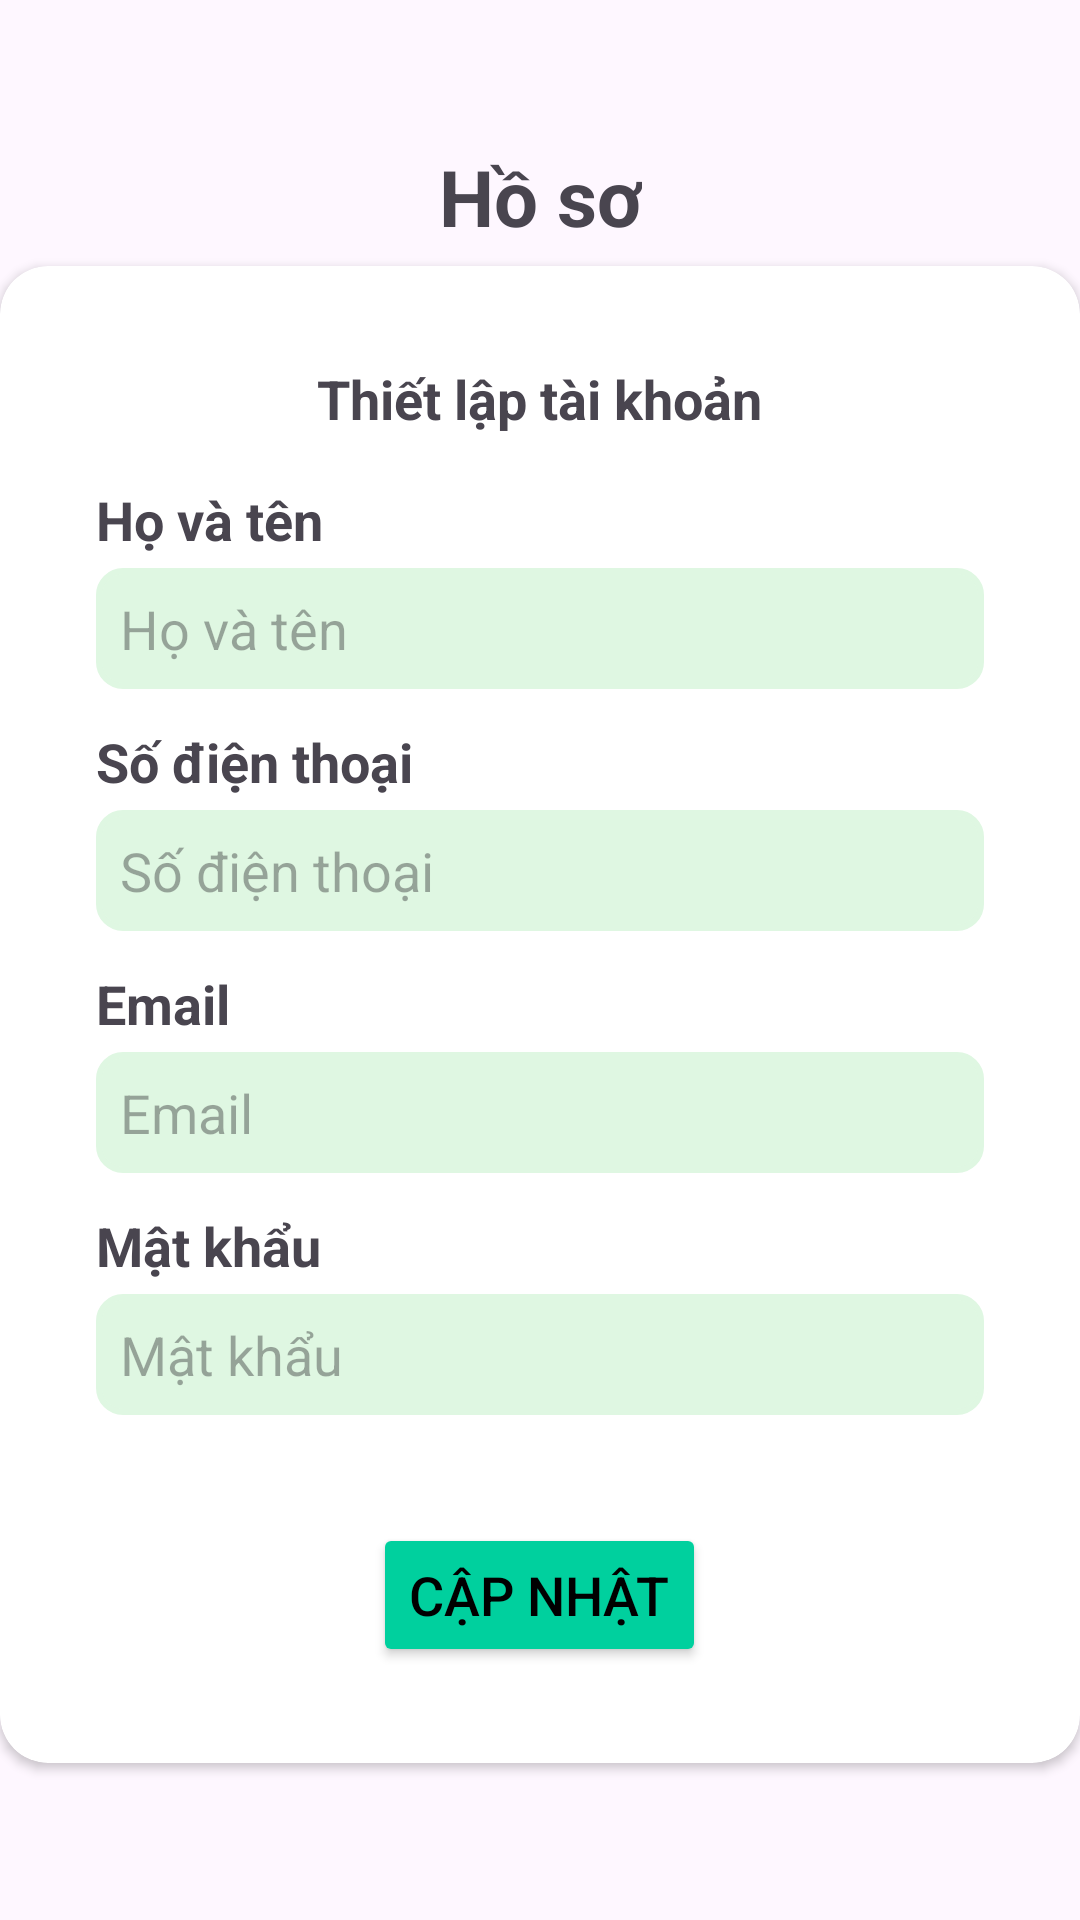

Write the Android layout XML for this screen, with the resource values it uses.
<!-- AndroidManifest.xml: application theme Theme.BudgetMastery -->
<!-- res/layout/fragment_setting_profile.xml -->
<?xml version="1.0" encoding="utf-8"?>
<androidx.constraintlayout.widget.ConstraintLayout xmlns:android="http://schemas.android.com/apk/res/android"
    xmlns:app="http://schemas.android.com/apk/res-auto"
    xmlns:tools="http://schemas.android.com/tools"
    android:layout_width="match_parent"
    android:layout_height="match_parent"
    tools:context=".Fragment.SettingProfileFragment">

    <TextView
        android:id="@+id/hoSo"
        android:layout_width="wrap_content"
        android:layout_height="wrap_content"
        android:layout_marginTop="48dp"
        android:text="Hồ sơ"
        android:textAlignment="center"
        android:textSize="26sp"
        android:textStyle="bold"
        app:layout_constraintEnd_toEndOf="parent"
        app:layout_constraintStart_toStartOf="parent"
        app:layout_constraintTop_toTopOf="parent" />

    <androidx.cardview.widget.CardView
        android:id="@+id/cv_main"
        android:layout_width="0dp"
        android:layout_height="wrap_content"
        app:cardBackgroundColor="@color/white"
        app:cardCornerRadius="16dp"
        app:contentPadding="16dp"
        app:layout_constraintTop_toBottomOf="@id/hoSo"
        app:layout_constraintBottom_toBottomOf="parent"
        app:layout_constraintEnd_toEndOf="parent"
        app:layout_constraintStart_toStartOf="parent"
        app:layout_constraintVertical_bias="0.1">

        <LinearLayout
            android:layout_width="match_parent"
            android:layout_height="wrap_content"
            android:orientation="vertical"
            android:padding="16dp">

            <TextView
                android:layout_width="wrap_content"
                android:layout_height="wrap_content"
                android:layout_gravity="center"
                android:layout_marginBottom="16dp"
                android:text="Thiết lập tài khoản"
                android:textSize="18sp"
                android:textStyle="bold" />

            <LinearLayout
                android:layout_width="match_parent"
                android:layout_height="wrap_content"
                android:layout_marginBottom="12dp"
                android:orientation="vertical">

                <TextView
                    android:layout_width="wrap_content"
                    android:layout_height="wrap_content"
                    android:layout_marginBottom="4dp"
                    android:text="Họ và tên"
                    android:textSize="18sp"
                    android:textStyle="bold" />

                <EditText
                    android:id="@+id/edtName"
                    android:layout_width="match_parent"
                    android:layout_height="wrap_content"
                    android:background="@drawable/rounded_input"
                    android:backgroundTint="#DFF7E2"
                    android:hint="Họ và tên"
                    android:padding="8dp"
                    android:textSize="18sp" />
            </LinearLayout>

            <LinearLayout
                android:layout_width="match_parent"
                android:layout_height="wrap_content"
                android:layout_marginBottom="12dp"
                android:orientation="vertical">

                <TextView
                    android:layout_width="wrap_content"
                    android:layout_height="wrap_content"
                    android:layout_marginBottom="4dp"
                    android:text="Số điện thoại"
                    android:textSize="18sp"
                    android:textStyle="bold" />

                <EditText
                    android:id="@+id/edtPhone"
                    android:layout_width="match_parent"
                    android:layout_height="wrap_content"
                    android:background="@drawable/rounded_input"
                    android:backgroundTint="#DFF7E2"
                    android:hint="Số điện thoại"
                    android:padding="8dp"
                    android:textSize="18sp" />
            </LinearLayout>

            <LinearLayout
                android:layout_width="match_parent"
                android:layout_height="wrap_content"
                android:layout_marginBottom="12dp"
                android:orientation="vertical">

                <TextView
                    android:layout_width="wrap_content"
                    android:layout_height="wrap_content"
                    android:layout_marginBottom="4dp"
                    android:text="Email"
                    android:textSize="18sp"
                    android:textStyle="bold" />

                <EditText
                    android:id="@+id/edtEmail"
                    android:layout_width="match_parent"
                    android:layout_height="wrap_content"
                    android:background="@drawable/rounded_input"
                    android:backgroundTint="#DFF7E2"
                    android:hint="Email"
                    android:padding="8dp"
                    android:textSize="18sp" />
            </LinearLayout>

            <LinearLayout
                android:layout_width="match_parent"
                android:layout_height="wrap_content"
                android:layout_marginBottom="12dp"
                android:orientation="vertical">

                <TextView
                    android:layout_width="wrap_content"
                    android:layout_height="wrap_content"
                    android:layout_marginBottom="4dp"
                    android:text="Mật khẩu"
                    android:textSize="18sp"
                    android:textStyle="bold" />

                <EditText
                    android:id="@+id/edtPassword"
                    android:layout_width="match_parent"
                    android:layout_height="wrap_content"
                    android:background="@drawable/rounded_input"
                    android:backgroundTint="#DFF7E2"
                    android:hint="Mật khẩu"
                    android:padding="8dp"
                    android:textSize="18sp"
                    android:inputType="textPassword" />
            </LinearLayout>

            <Button
                android:id="@+id/btnAccept"
                android:layout_width="wrap_content"
                android:layout_height="wrap_content"
                android:layout_gravity="center"
                android:layout_marginTop="24dp"
                android:backgroundTint="@color/primary_color"
                android:text="Cập nhật"
                android:textColor="@color/black"
                android:textSize="18sp" />
        </LinearLayout>
    </androidx.cardview.widget.CardView>
</androidx.constraintlayout.widget.ConstraintLayout>
<!-- resources referenced by this layout -->
<resources>
  <color name="black">#FF000000</color>
  <color name="primary_color">#00D09E</color>
  <color name="white">#FFFFFFFF</color>
  <!-- drawable rounded_input (drawable) -->
  <?xml version="1.0" encoding="utf-8"?>
  <shape xmlns:android="http://schemas.android.com/apk/res/android">
      <solid android:color="#FFFFFF" /> 
      <corners android:radius="8dp" /> 
      <stroke
          android:width="2dp"
          android:color="#000000" /> 
  </shape>
  <style name="Theme.BudgetMastery" parent="Base.Theme.BudgetMastery" />
  <style name="Base.Theme.BudgetMastery" parent="Theme.Material3.DayNight.NoActionBar">
          
          
      </style>
</resources>
